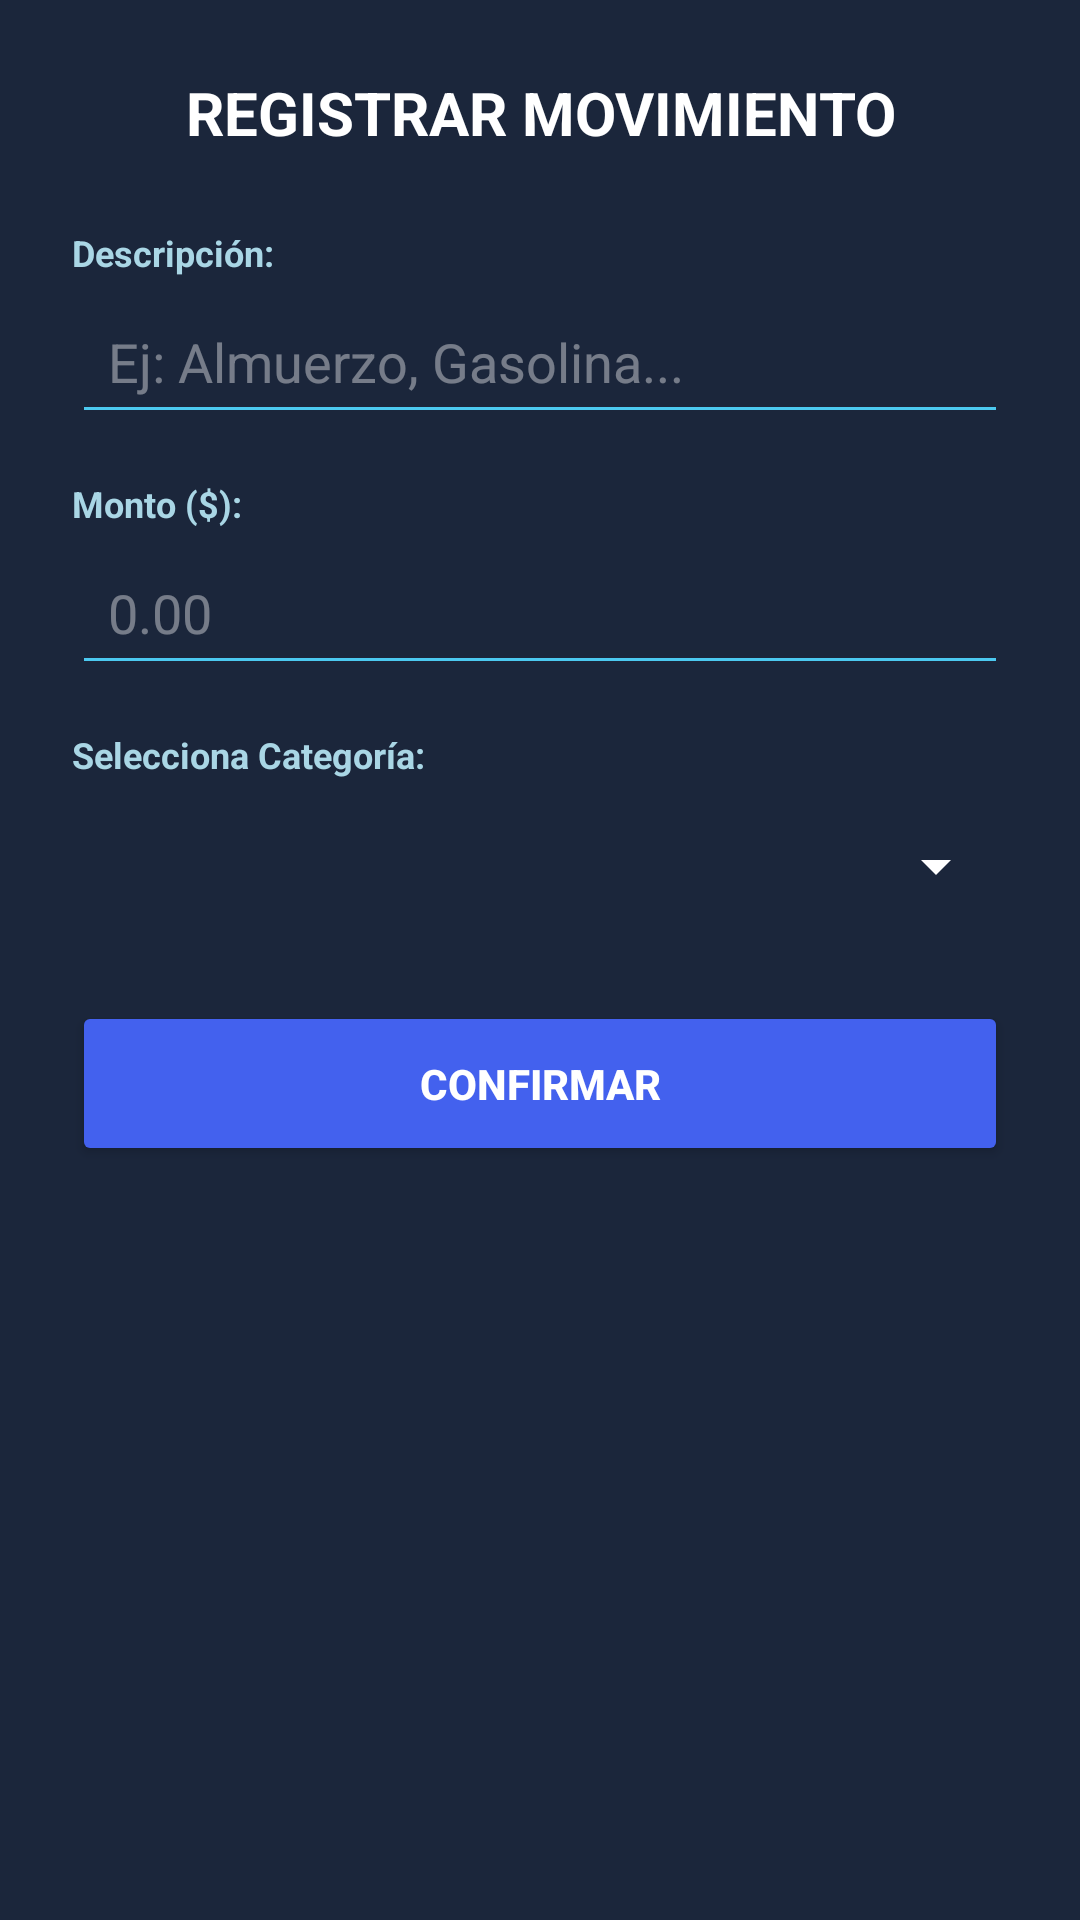

Android layout source for this screen:
<!-- AndroidManifest.xml: application theme Theme.VoiceFinance -->
<!-- res/layout/dialog_add_gasto.xml -->
<?xml version="1.0" encoding="utf-8"?>
<LinearLayout xmlns:android="http://schemas.android.com/apk/res/android"
    android:layout_width="match_parent"
    android:layout_height="wrap_content"
    android:orientation="vertical"
    android:padding="24dp"
    android:background="#1B263B">

    <TextView
        android:id="@+id/tvTituloDialogo"
        android:layout_width="match_parent"
        android:layout_height="wrap_content"
        android:text="REGISTRAR MOVIMIENTO"
        android:textColor="#FFFFFF"
        android:textSize="20sp"
        android:textStyle="bold"
        android:gravity="center"
        android:layout_marginBottom="25dp"/>

    <TextView
        android:layout_width="wrap_content"
        android:layout_height="wrap_content"
        android:text="Descripción:"
        android:textColor="#A9D6E5"
        android:textSize="12sp"
        android:textStyle="bold"
        android:layout_marginBottom="4dp"/>

    <EditText
        android:id="@+id/etTituloGasto"
        android:layout_width="match_parent"
        android:layout_height="wrap_content"
        android:hint="Ej: Almuerzo, Gasolina..."
        android:textColorHint="#66FFFFFF"
        android:textColor="#FFFFFF"
        android:backgroundTint="#4CC9F0"
        android:padding="12dp"
        android:layout_marginBottom="15dp"/>

    <TextView
        android:layout_width="wrap_content"
        android:layout_height="wrap_content"
        android:text="Monto ($):"
        android:textColor="#A9D6E5"
        android:textSize="12sp"
        android:textStyle="bold"
        android:layout_marginBottom="4dp"/>

    <EditText
        android:id="@+id/etMontoGasto"
        android:layout_width="match_parent"
        android:layout_height="wrap_content"
        android:hint="0.00"
        android:inputType="numberDecimal"
        android:textColorHint="#66FFFFFF"
        android:textColor="#FFFFFF"
        android:backgroundTint="#4CC9F0"
        android:padding="12dp"
        android:layout_marginBottom="15dp"/>

    <TextView
        android:id="@+id/tvEtiquetaCategoria"
        android:layout_width="wrap_content"
        android:layout_height="wrap_content"
        android:text="Selecciona Categoría:"
        android:textColor="#A9D6E5"
        android:textSize="12sp"
        android:textStyle="bold"
        android:layout_marginBottom="4dp"/>

    <Spinner
        android:id="@+id/spCategoria"
        android:layout_width="match_parent"
        android:layout_height="50dp"
        android:backgroundTint="#FFFFFF"
        android:padding="8dp"
        android:layout_marginBottom="20dp"
        android:spinnerMode="dropdown"/>

    <Button
        android:id="@+id/btnGuardarGasto"
        android:layout_width="match_parent"
        android:layout_height="55dp"
        android:text="CONFIRMAR"
        android:backgroundTint="#4361EE"
        android:textColor="#FFFFFF"
        android:textStyle="bold"
        android:elevation="4dp"/>

</LinearLayout>
<!-- resources referenced by this layout -->
<resources>
  <style name="Theme.VoiceFinance" parent="Base.Theme.VoiceFinance" />
  <style name="Base.Theme.VoiceFinance" parent="Theme.Material3.DayNight.NoActionBar">
          
          
      </style>
</resources>
